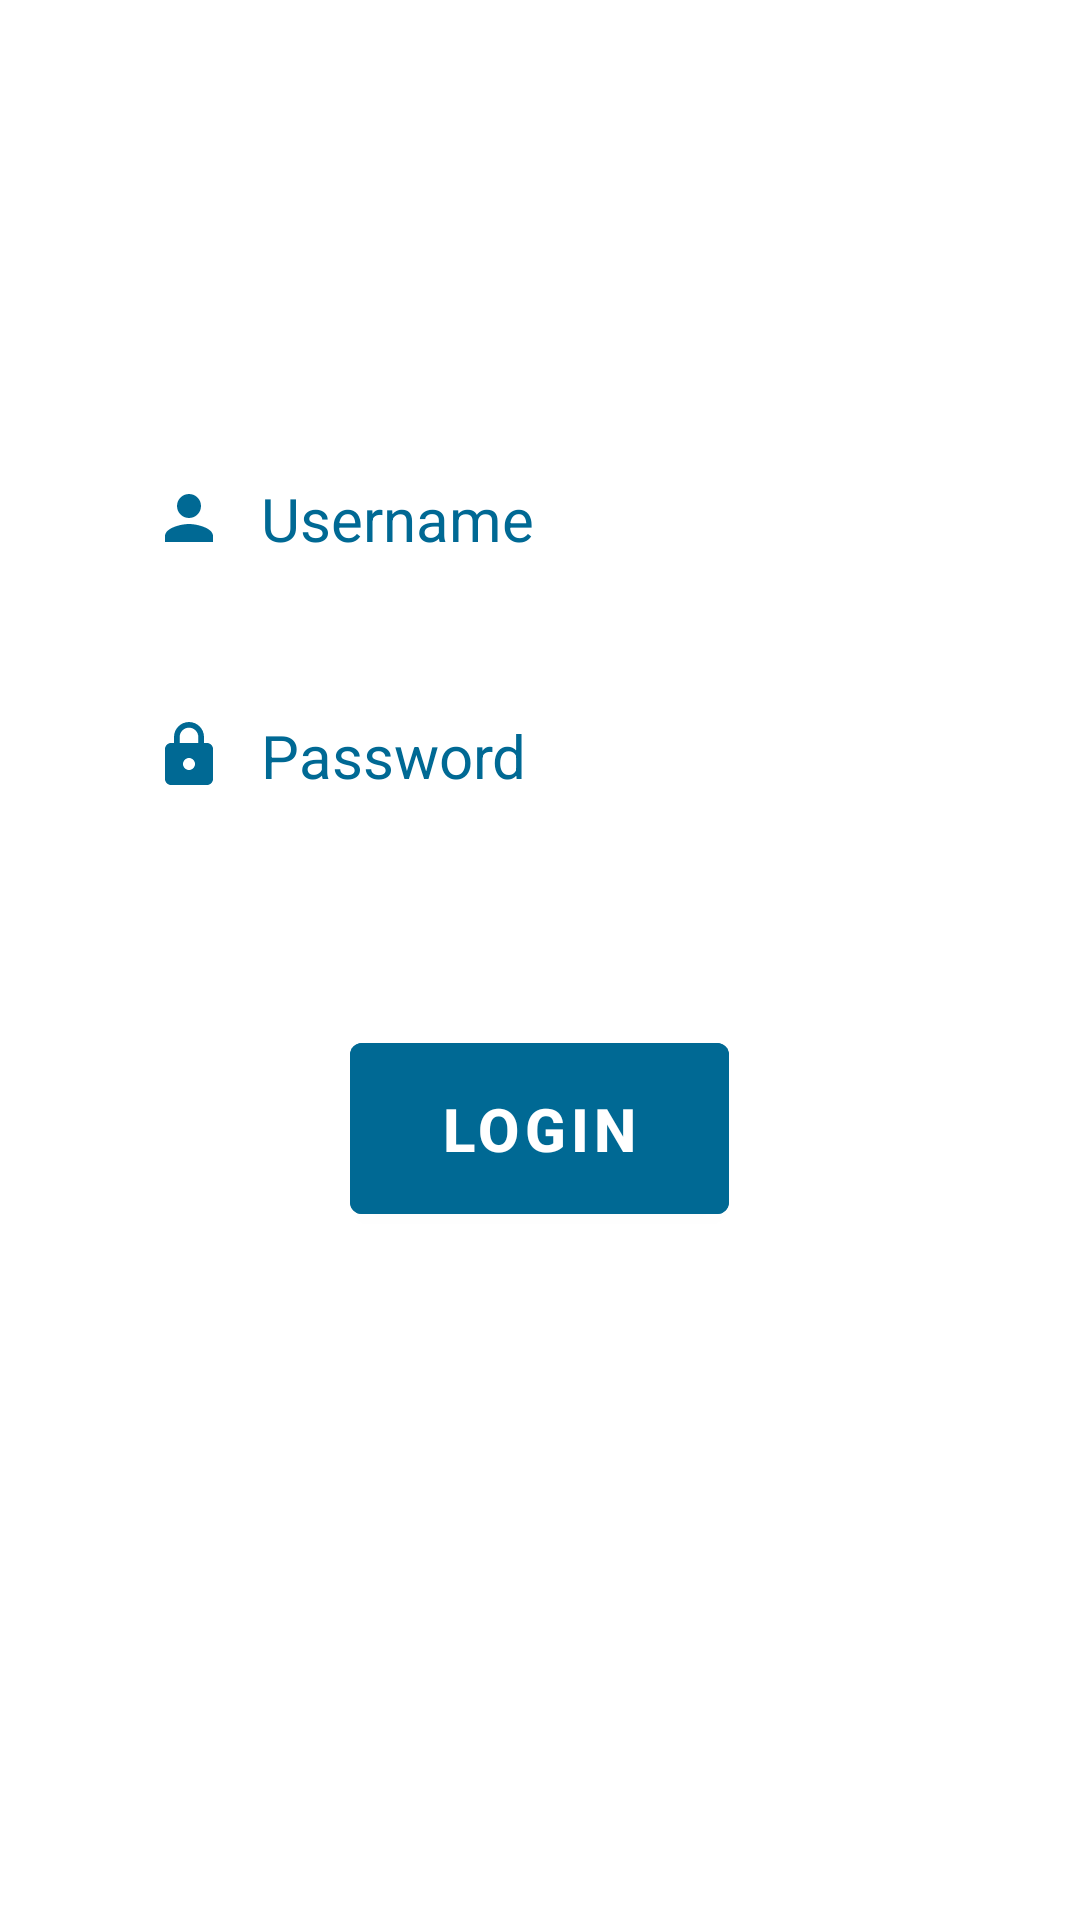

Produce the Android XML layout that renders to this screen, including the resource entries it uses.
<!-- AndroidManifest.xml: application theme Theme.LoginApp -->
<!-- res/layout/activity_main.xml -->
<?xml version="1.0" encoding="utf-8"?>
<RelativeLayout xmlns:android="http://schemas.android.com/apk/res/android"
    xmlns:app="http://schemas.android.com/apk/res-auto"
    xmlns:tools="http://schemas.android.com/tools"
    android:layout_width="match_parent"
    android:layout_height="match_parent"
    android:background="@drawable/background"
    tools:context=".MainActivity">

    <TextView
        android:id="@+id/signin"
        android:layout_width="match_parent"
        android:layout_height="wrap_content"
        android:layout_marginTop="50dp"
        android:gravity="center"
        android:text="Sign in"
        android:textColor="@color/white"
        android:textSize="40sp"
        android:textStyle="bold" />

    <EditText
        android:id="@+id/username"
        android:layout_width="match_parent"
        android:layout_height="wrap_content"
        android:layout_below="@id/signin"
        android:layout_marginLeft="35dp"
        android:layout_marginTop="40dp"
        android:layout_marginRight="35dp"
        android:layout_marginBottom="20dp"
        android:background="#ffffff"
        android:drawableLeft="@drawable/ic_baseline_person_24"
        android:drawablePadding="12dp"
        android:hint="Username"
        android:padding="16dp"
        android:textColor="#006994"
        android:textColorHint="#006994"
        android:textSize="20sp" />

    <EditText
        android:id="@+id/password"
        android:layout_width="match_parent"
        android:layout_height="wrap_content"
        android:layout_below="@id/username"
        android:layout_marginLeft="35dp"
        android:layout_marginTop="0dp"
        android:layout_marginRight="35dp"
        android:layout_marginBottom="20dp"
        android:background="#ffffff"
        android:drawableLeft="@drawable/ic_baseline_lock_24"
        android:drawablePadding="12dp"
        android:hint="Password"
        android:inputType="textPassword"
        android:padding="16dp"
        android:textColor="#006994"
        android:textColorHint="#006994"
        android:textSize="20sp" />

    <TextView
        android:id="@+id/validation_pswd"
        android:layout_marginLeft="45dp"
        android:textColor="@color/white"
        android:textSize="15sp"
        android:layout_below="@+id/password"
        android:layout_width="wrap_content"
        android:layout_height="wrap_content"/>

    <com.google.android.material.button.MaterialButton
        android:id="@+id/loginbtn"
        android:layout_width="wrap_content"
        android:layout_height="wrap_content"
        android:layout_below="@id/validation_pswd"
        android:layout_centerHorizontal="true"
        android:layout_marginTop="20dp"
        android:backgroundTint="#006994"
        android:paddingLeft="30dp"
        android:paddingTop="15dp"
        android:paddingRight="30dp"
        android:paddingBottom="15dp"
        android:text="LOGIN"
        android:textColor="@color/white"
        android:textSize="20sp"
        android:textStyle="bold" />

    <TextView
        android:layout_width="wrap_content"
        android:layout_height="wrap_content"
        android:text="Forgot password?"
        android:textColor="@color/white"
        android:layout_below="@+id/loginbtn"
        android:layout_centerHorizontal="true"
        android:textSize="15sp"
        android:layout_margin="5dp"/>

</RelativeLayout>
<!-- resources referenced by this layout -->
<resources>
  <!-- drawable ic_baseline_lock_24 (drawable) -->
  <vector android:height="24dp" android:tint="#006994"
      android:viewportHeight="24" android:viewportWidth="24"
      android:width="24dp" xmlns:android="http://schemas.android.com/apk/res/android">
      <path android:fillColor="@android:color/white" android:pathData="M18,8h-1L17,6c0,-2.76 -2.24,-5 -5,-5S7,3.24 7,6v2L6,8c-1.1,0 -2,0.9 -2,2v10c0,1.1 0.9,2 2,2h12c1.1,0 2,-0.9 2,-2L20,10c0,-1.1 -0.9,-2 -2,-2zM12,17c-1.1,0 -2,-0.9 -2,-2s0.9,-2 2,-2 2,0.9 2,2 -0.9,2 -2,2zM15.1,8L8.9,8L8.9,6c0,-1.71 1.39,-3.1 3.1,-3.1 1.71,0 3.1,1.39 3.1,3.1v2z"/>
  </vector>
  <!-- drawable ic_baseline_person_24 (drawable) -->
  <vector android:height="24dp" android:tint="#006994"
      android:viewportHeight="24" android:viewportWidth="24"
      android:width="24dp" xmlns:android="http://schemas.android.com/apk/res/android">
      <path android:fillColor="@android:color/white" android:pathData="M12,12c2.21,0 4,-1.79 4,-4s-1.79,-4 -4,-4 -4,1.79 -4,4 1.79,4 4,4zM12,14c-2.67,0 -8,1.34 -8,4v2h16v-2c0,-2.66 -5.33,-4 -8,-4z"/>
  </vector>
  <style name="Theme.LoginApp" parent="Theme.MaterialComponents.DayNight.NoActionBar">
          
          <item name="colorPrimary">@color/purple_500</item>
          <item name="colorPrimaryVariant">@color/purple_700</item>
          <item name="colorOnPrimary">@color/white</item>
          
          <item name="colorSecondary">@color/teal_200</item>
          <item name="colorSecondaryVariant">@color/teal_700</item>
          <item name="colorOnSecondary">@color/black</item>
          
          <item name="android:statusBarColor" tools:targetApi="l">?attr/colorPrimaryVariant</item>
          
      </style>
  <!-- not gathered from this repository: default colours our renderer supplied (Android Studio template values) -->
  <color name="purple_500">#FF6200EE</color>
  <color name="purple_700">#FF3700B3</color>
  <color name="teal_200">#FF03DAC5</color>
  <color name="teal_700">#FF018786</color>
  <color name="black">#FF000000</color>
  <color name="white">#FFFFFFFF</color>
</resources>
